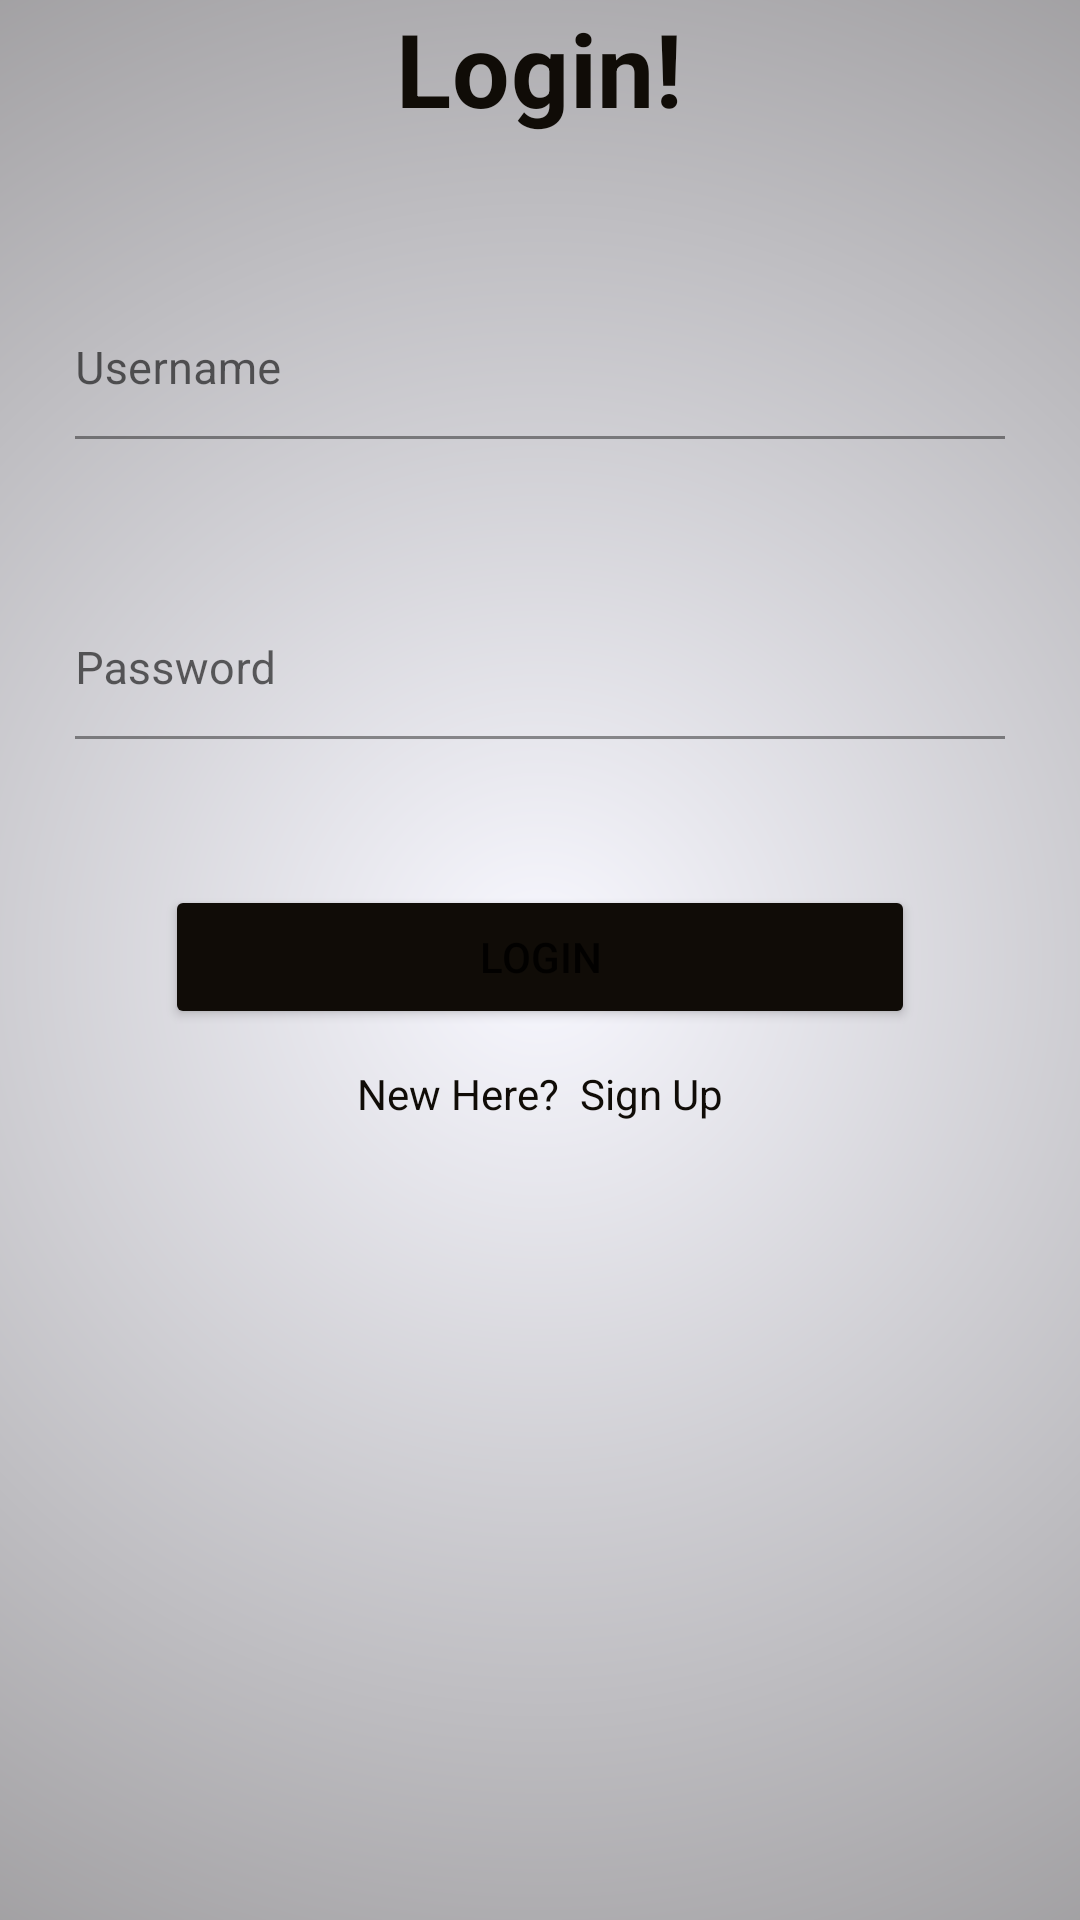

Here is an Android app screen rendered from its layout file. Give the layout XML and the strings, colors and styles it references.
<!-- AndroidManifest.xml: application theme Theme.VYNYL -->
<!-- res/layout/activity_login.xml -->
<?xml version="1.0" encoding="utf-8"?>
<androidx.constraintlayout.widget.ConstraintLayout xmlns:android="http://schemas.android.com/apk/res/android"
    xmlns:app="http://schemas.android.com/apk/res-auto"
    xmlns:tools="http://schemas.android.com/tools"
    android:layout_width="match_parent"
    android:layout_height="match_parent"
    android:background="@drawable/gradient"
    tools:context=".LoginActivity">

    <com.google.android.material.textview.MaterialTextView
        android:id="@+id/materialTextView"
        android:layout_width="wrap_content"
        android:layout_height="wrap_content"
        android:text="Login!"
        android:textAppearance="@style/TextAppearance.MaterialComponents.Headline4"
        android:textColor="#100C07"
        android:textStyle="bold"
        app:layout_constraintEnd_toEndOf="parent"
        app:layout_constraintStart_toStartOf="parent"
        app:layout_constraintTop_toTopOf="parent" />

    <com.google.android.material.textfield.TextInputLayout
        android:layout_width="match_parent"
        android:layout_height="wrap_content"
        app:layout_constraintTop_toTopOf="parent"
        app:layout_constraintEnd_toEndOf="parent"
        app:layout_constraintStart_toStartOf="parent"
        android:layout_marginTop="100dp"
        android:hint="Username"
        android:layout_marginHorizontal="25dp"
        app:errorEnabled="true">

        <com.google.android.material.textfield.TextInputEditText
            android:id="@+id/login_username"
            android:layout_width="match_parent"
            android:layout_height="wrap_content"
            android:background="@android:color/transparent"
            android:paddingStart="0dp"
            android:paddingLeft="0dp"
            android:paddingBottom="2dp"
            android:textSize="15sp"
            android:maxLines="1"
            android:lines="1"
            android:inputType="text"
            />

    </com.google.android.material.textfield.TextInputLayout>

    <com.google.android.material.textfield.TextInputLayout
        android:layout_width="match_parent"
        android:layout_height="wrap_content"
        app:layout_constraintTop_toTopOf="parent"
        app:layout_constraintEnd_toEndOf="parent"
        app:layout_constraintStart_toStartOf="parent"
        android:layout_marginTop="200dp"
        android:hint="Password"
        android:layout_marginHorizontal="25dp"
        app:errorEnabled="true">

        <com.google.android.material.textfield.TextInputEditText
            android:id="@+id/login_password"
            android:layout_width="match_parent"
            android:layout_height="wrap_content"
            android:background="@android:color/transparent"
            android:paddingStart="0dp"
            android:paddingLeft="0dp"
            android:paddingBottom="2dp"
            android:textSize="15sp"
            android:maxLines="1"
            android:lines="1"
            android:inputType="textPassword"
            />

    </com.google.android.material.textfield.TextInputLayout>

    <Button
        android:id="@+id/login_Button"
        android:layout_width="250dp"
        android:layout_height="wrap_content"
        app:layout_constraintTop_toTopOf="parent"
        app:layout_constraintEnd_toEndOf="parent"
        app:layout_constraintStart_toStartOf="parent"
        android:text="Login"
        android:backgroundTint="#100C07"
        android:layout_marginTop="295dp"
        />

    <com.google.android.material.textview.MaterialTextView
        android:id="@+id/accountloginView"
        android:layout_width="wrap_content"
        android:layout_height="wrap_content"
        android:layout_marginTop="355dp"
        android:text="New Here?"
        android:textColor="#100C07"
        app:layout_constraintTop_toTopOf="parent"
        app:layout_constraintEnd_toStartOf="@+id/signupView"
        app:layout_constraintStart_toStartOf="parent"
        app:layout_constraintHorizontal_chainStyle="packed"
        />

    <com.google.android.material.textview.MaterialTextView
        android:id="@+id/signupView"
        android:layout_width="wrap_content"
        android:layout_height="wrap_content"
        android:layout_marginTop="355dp"
        android:text="Sign Up"
        android:layout_marginLeft="7dp"
        android:background="@drawable/text_border"
        android:clickable="true"
        android:textColor="#100C07"
        app:layout_constraintTop_toTopOf="parent"
        app:layout_constraintEnd_toEndOf="parent"
        app:layout_constraintStart_toEndOf="@+id/accountloginView"
        />

</androidx.constraintlayout.widget.ConstraintLayout>
<!-- resources referenced by this layout -->
<resources>
  <!-- drawable gradient (drawable) -->
  <?xml version="1.0" encoding="utf-8"?>
  <shape xmlns:android="http://schemas.android.com/apk/res/android">
  
      <gradient
          android:startColor="#F8F8FF"
          android:endColor="#100C07"
          android:type="radial"
          android:gradientRadius="1000dp"/>
  
  
  </shape>
  <style name="Theme.VYNYL" parent="Theme.MaterialComponents.DayNight.DarkActionBar">
          
          <item name="colorPrimary">#100C07</item>
          <item name="colorPrimaryVariant">#100C07</item>
          <item name="colorOnPrimary">#F8F8FF</item>
          
          <item name="colorSecondary">#F8F8FF</item>
          <item name="colorSecondaryVariant">#F8F8FF</item>
          <item name="colorOnSecondary">@color/black</item>
          
          <item name="android:statusBarColor" tools:targetApi="l">?attr/colorPrimaryVariant</item>
          
      </style>
  <!-- not gathered from this repository: default colours our renderer supplied (Android Studio template values) -->
  <color name="black">#FF000000</color>
</resources>
